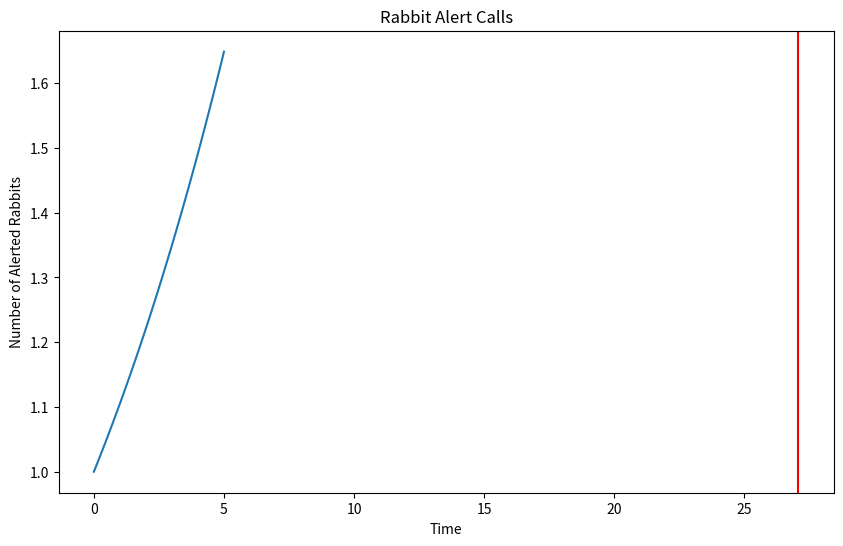

Recreate this plot in Python.
import numpy as np
from sympy import Eq, Equality, diff, Function, Symbol, lambdify, Piecewise
from sympy.solvers import dsolve, solve
from sympy.abc import t
import matplotlib.pyplot as plt
import argparse

"""
Rabbit Threat Detection Differential Equation Modeler

Models the spread of predator awareness throughout a rabbit population
using differential equations.

Motivation:
Inspired by research suggesting that European rabbits may use visual
signals (e.g., tail-flagging) to communicate danger to conspecifics.

Assumptions:
- The rabbit population contains at least one rabbit.
- One or more rabbits may initially detect a predator.
- The spread rate is a user-supplied parameter and is not currently
  estimated from observed rabbit behavior.
- The spread rate is intended to satisfy the relationship 0 < r <= 1 to prevent explosion or inflated answers
- All rabbits are equally capable of receiving and transmitting alerts.
- Environmental factors (terrain, vegetation, weather, visibility)
  are ignored.
- Predator behavior is not modeled.
- Once a rabbit becomes alerted, it remains alerted for the duration
  of the simulation.
- Time is treated as continuous in the differential equation model.
- Born rate for rabbits and death rate is considered to be constant and is not a function of time

Limitations:
- The model does not account for communication failures.
- The model does not account for spatial distance between rabbits.
- The model does not distinguish between adults, juveniles, or rabbits
  with offspring.
- The spread-rate parameter is hypothetical and should not be interpreted
  as a measured biological quantity.

Future Work:
- Estimate spread-rate parameters from observational data.
- Introduce spatial constraints on rabbit communication.
- Add stochastic (probabilistic) signaling behavior.
- Compare exponential, logistic, and capped-growth models.
"""

def form_differential_equation(born: int, dead: int,spread_rate: float):
    A = Function('A')
    return Eq(diff(A(t), t), spread_rate * A(t) + (born - dead))

def solve_equation(equation: Eq, a_0: int):
    A = Function('A')
    solution = dsolve(equation, ics={A(0): a_0})
    return solution

# deprecated: new approach is continuous instead of discrete and considers the whole function
def gather_data(solution: Equality, carrying_capacity: int):
    right = solution.rhs
    times = []
    num_alerted = []
    for i in range(5):
        times.append(i)
        num_alerted.append(min(right.subs(t, i), carrying_capacity))
    return times, num_alerted

def gather_data(solution: Piecewise,
                start_time: float,
                end_time: float,
                num_points: int):
    time_values = np.linspace(start_time, end_time, num_points)

    alert_function = lambdify(
        t,
        solution,
        modules=['numpy']
    )

    alert_values = alert_function(time_values)

    return time_values, alert_values

def find_point_of_intersection(solution: Equality, carrying_capacity: int):
    equation = Eq(carrying_capacity, solution.rhs)
    point = solve(equation, t)
    return point[0]

def form_piecewise_solution(solution: Equality, carrying_capacity: int, poi: float):
    piecewise_func = Piecewise(
        (solution.rhs, t < poi),
        (carrying_capacity, t >= poi)
    )
    return piecewise_func

if __name__=="__main__":
    parser = argparse.ArgumentParser(description="Insert parameters for modeling rabbit alert calls.")
    parser.add_argument("--born", type=int, default=0, help="Number of rabbits born in a warren/burrow")
    parser.add_argument("--dead", type=int, default=0, help="Number of rabbits that die in a warren/burrow")
    parser.add_argument("--initial_alerted", type=int, default=1, help="Number of rabbits that detect the predator immediately")
    parser.add_argument("--spread_rate", type=float, default = 0.1, help="Fastness of how rabbits alert each other")
    parser.add_argument("--capacity", type=int, default = 15, help="Number of rabbits as part of the habitat")

    args = parser.parse_args()
    
    equation = form_differential_equation(args.born, args.dead, args.spread_rate)
    solution = solve_equation(equation, args.initial_alerted)
    
    find_cap_point = find_point_of_intersection(solution, args.capacity)
    piecewise_solution = form_piecewise_solution(solution, args.capacity, find_cap_point)
    
    time_values = np.linspace(0, 5, 100)
    alert = lambdify(t, piecewise_solution, modules=['numpy'])
    alert_values = alert(time_values)
    
    print(f"EQUATION: {equation}")
    print(f"SOLUTION: {solution}")
    
    print("DATA GATHERING:")
    print(f"t: {time_values}")
    print(f"A(t): {alert_values}")
    
    # prepare the plot
    plt.figure(figsize=(10,6))
    plt.title("Rabbit Alert Calls")
    plt.xlabel("Time")
    plt.ylabel("Number of Alerted Rabbits")
    plt.plot(time_values, alert_values)
    plt.axvline(x=find_cap_point, color="red")
    
    plt.savefig(f"rabbit_alerts_naive_initial_{args.initial_alerted}_rate_{args.spread_rate}_born_{args.born}_dead_{args.dead}.png")
    
